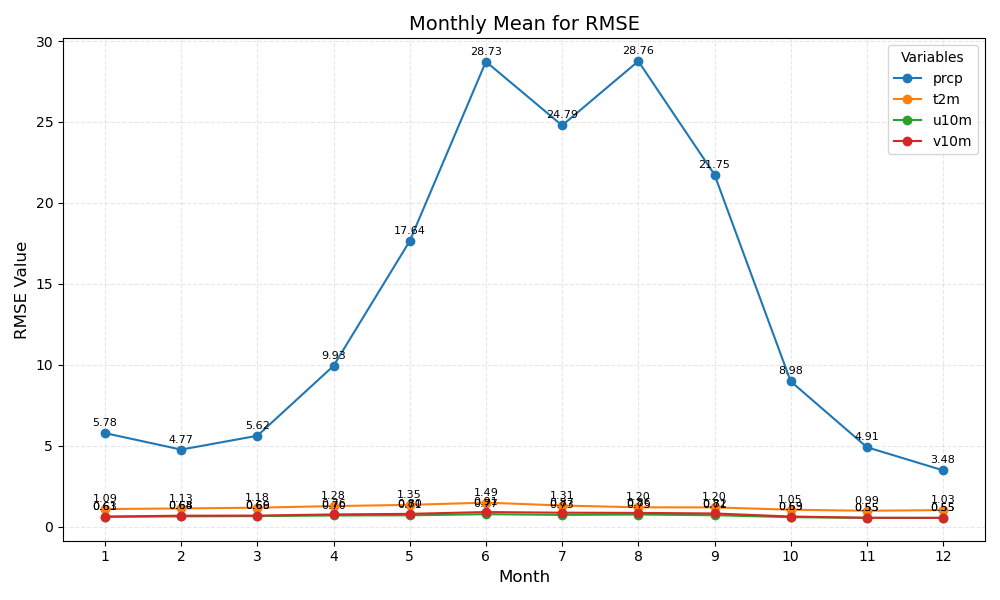

Values plotted in this chart, from the file beside it:
month	prcp	t2m	u10m	v10m
1	5.78	1.09	0.61	0.63
2	4.77	1.13	0.64	0.68
3	5.62	1.18	0.66	0.69
4	9.93	1.28	0.70	0.76
5	17.64	1.35	0.71	0.80
6	28.73	1.49	0.77	0.91
7	24.79	1.31	0.73	0.87
8	28.76	1.20	0.75	0.86
9	21.75	1.20	0.71	0.82
10	8.98	1.05	0.59	0.63
11	4.91	0.99	0.55	0.55
12	3.48	1.03	0.55	0.55
